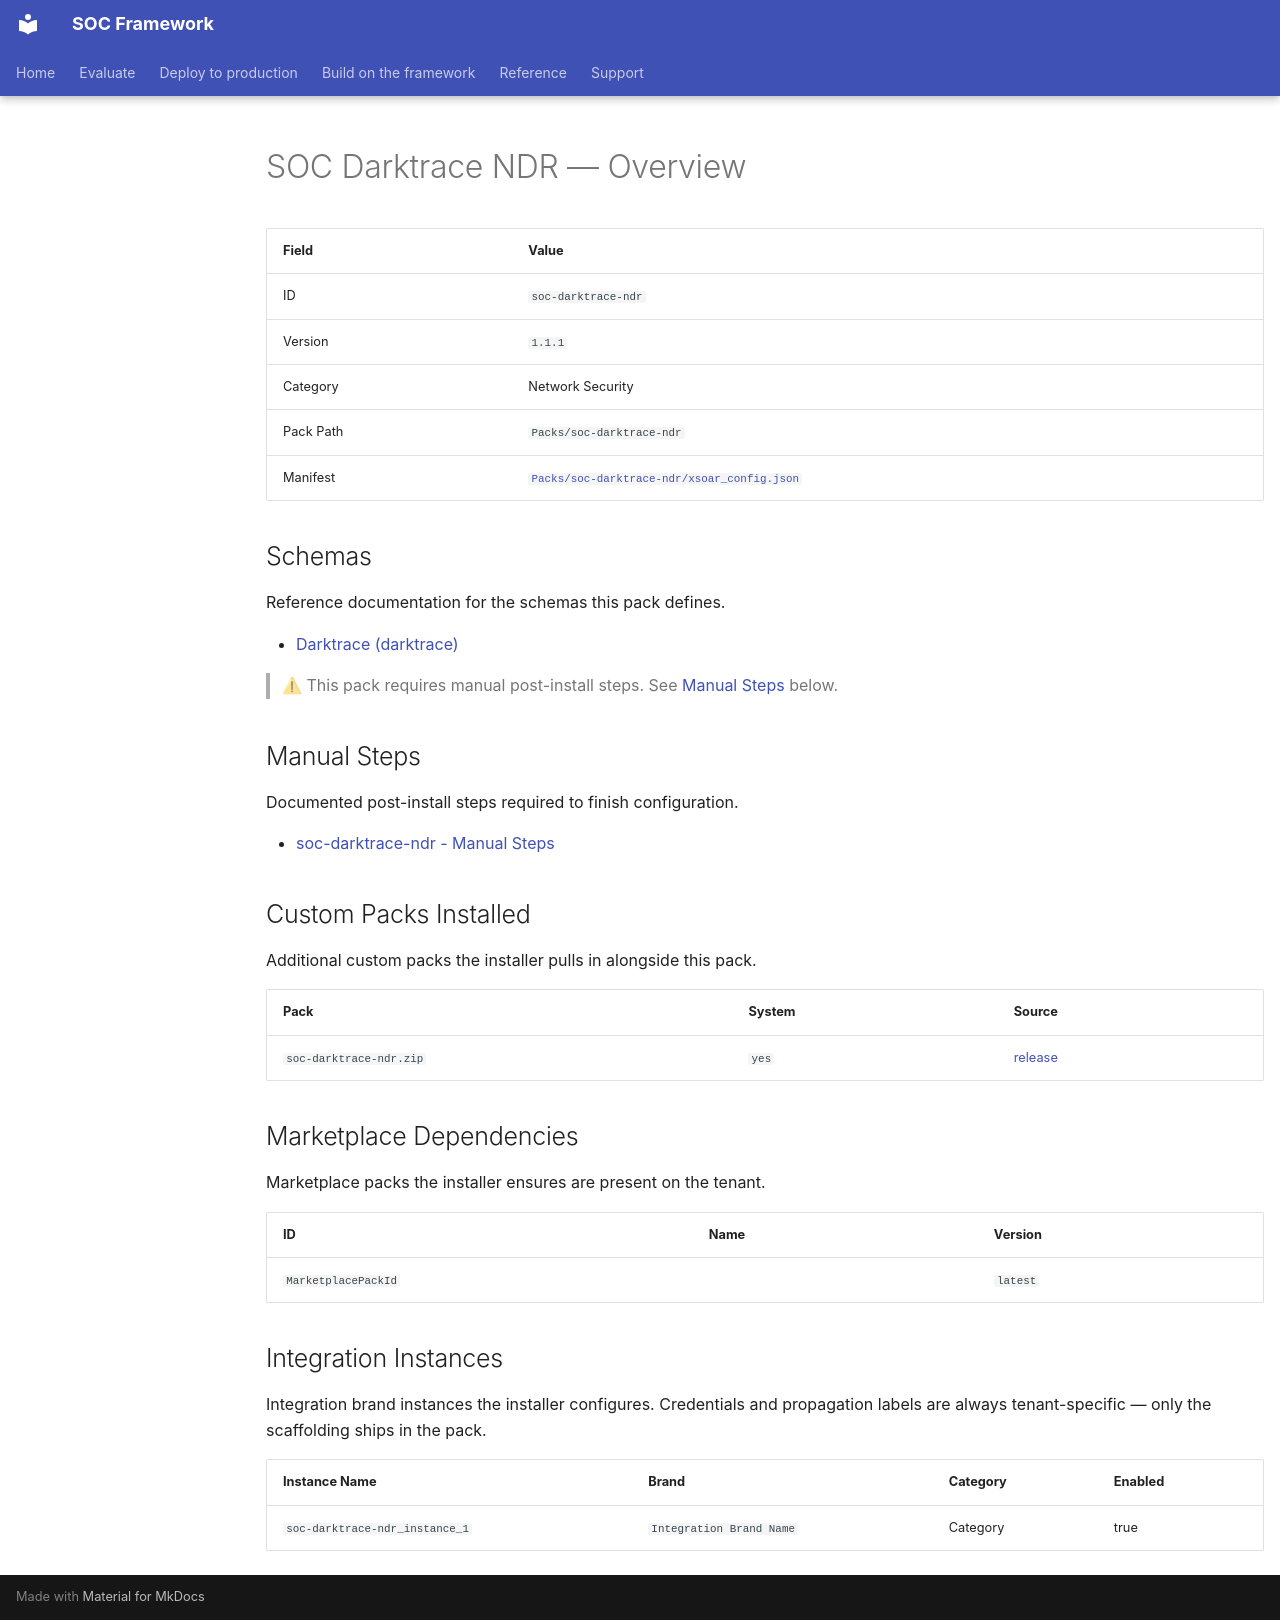

repository: Palo-Cortex/secops-framework · page: soc-darktrace-ndr/overview/index.html · generator: mkdocs

# SOC Darktrace NDR — Overview

<!-- GENERATED FILE — do not edit by hand. Run `python tools/generate_pack_overviews.py` to regenerate. -->

| Field | Value |
|---|---|
| ID | `soc-darktrace-ndr` |
| Version | `1.1.1` |
| Category | Network Security |
| Pack Path | `Packs/soc-darktrace-ndr` |
| Manifest | [`Packs/soc-darktrace-ndr/xsoar_config.json`](https://github.com/Palo-Cortex/secops-framework/blob/main/Packs/soc-darktrace-ndr/xsoar_config.json) |

## Schemas

Reference documentation for the schemas this pack defines.

- [Darktrace (darktrace)](darktrace-model-breaches.md)

> ⚠ This pack requires manual post-install steps. See [Manual Steps](#manual-steps) below.

## Manual Steps

Documented post-install steps required to finish configuration.

- [soc-darktrace-ndr - Manual Steps](https://github.com/Palo-Cortex/secops-framework/blob/main/Packs/soc-darktrace-ndr/POST_CONFIG_README.md)

## Custom Packs Installed

Additional custom packs the installer pulls in alongside this pack.

| Pack | System | Source |
|---|---|---|
| `soc-darktrace-ndr.zip` | `yes` | [release](https://github.com/Palo-Cortex/secops-framework/releases/download/soc-darktrace-ndr-v1.1.1/soc-darktrace-ndr-v1.1.1.zip) |

## Marketplace Dependencies

Marketplace packs the installer ensures are present on the tenant.

| ID | Name | Version |
|---|---|---|
| `MarketplacePackId` |  | `latest` |

## Integration Instances

Integration brand instances the installer configures. Credentials and propagation labels are always tenant-specific — only the scaffolding ships in the pack.

| Instance Name | Brand | Category | Enabled |
|---|---|---|---|
| `soc-darktrace-ndr_instance_1` | `Integration Brand Name` | Category | true |
